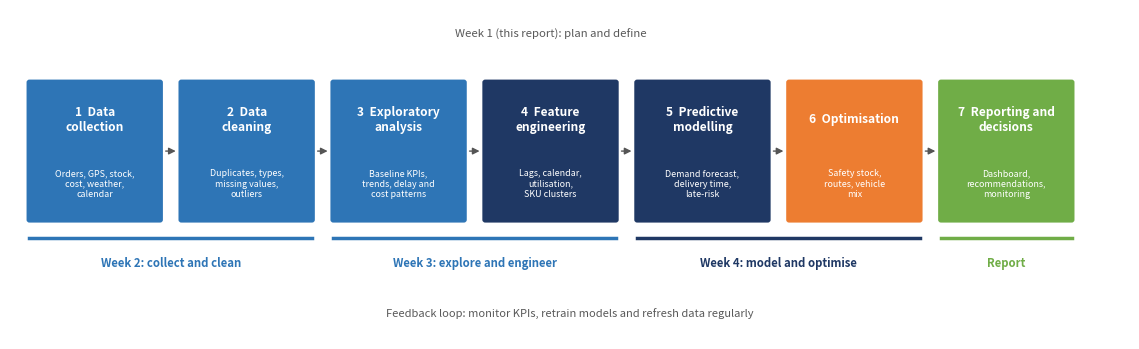

The matplotlib source for this figure: (Note: this script raises an exception after producing the figure.)
import matplotlib
matplotlib.use("Agg")
import matplotlib.pyplot as plt
from matplotlib.patches import FancyBboxPatch, FancyArrowPatch

steps = [("1  Data\ncollection", "Orders, GPS, stock,\ncost, weather,\ncalendar"),
         ("2  Data\ncleaning", "Duplicates, types,\nmissing values,\noutliers"),
         ("3  Exploratory\nanalysis", "Baseline KPIs,\ntrends, delay and\ncost patterns"),
         ("4  Feature\nengineering", "Lags, calendar,\nutilisation,\nSKU clusters"),
         ("5  Predictive\nmodelling", "Demand forecast,\ndelivery time,\nlate-risk"),
         ("6  Optimisation", "Safety stock,\nroutes, vehicle\nmix"),
         ("7  Reporting and\ndecisions", "Dashboard,\nrecommendations,\nmonitoring")]
cols = ["#2E75B6", "#2E75B6", "#2E75B6", "#1F3864", "#1F3864", "#ED7D31", "#70AD47"]
fig, ax = plt.subplots(figsize=(11.5, 3.6)); ax.set_xlim(0, 11.5); ax.set_ylim(0, 3.6); ax.axis("off")
bw, gp, x0, y0 = 1.34, 0.22, 0.2, 1.3
for i, ((title, sub), c) in enumerate(zip(steps, cols)):
    x = x0 + i * (bw + gp)
    ax.add_patch(FancyBboxPatch((x, y0), bw, 1.5, boxstyle="round,pad=0.03", fc=c, ec="none"))
    ax.text(x + bw / 2, y0 + 1.1, title, ha="center", va="center", color="white", fontsize=8.6, fontweight="bold")
    ax.text(x + bw / 2, y0 + 0.4, sub, ha="center", va="center", color="white", fontsize=6.4)
    if i < 6:
        ax.add_patch(FancyArrowPatch((x + bw + 0.03, y0 + 0.75), (x + bw + gp - 0.03, y0 + 0.75), arrowstyle="-|>", mutation_scale=10, color="#555"))
def span(a, b, label, col):
    xa, xb = x0 + a * (bw + gp), x0 + b * (bw + gp) + bw
    ax.plot([xa, xb], [1.1, 1.1], color=col, lw=2.5)
    ax.text((xa + xb) / 2, 0.8, label, ha="center", fontsize=8.2, color=col, fontweight="bold")
span(0, 1, "Week 2: collect and clean", "#2E75B6"); span(2, 3, "Week 3: explore and engineer", "#2E75B6")
span(4, 5, "Week 4: model and optimise", "#1F3864"); span(6, 6, "Report", "#70AD47")
ax.text(0.2 + 3.0 * (bw + gp) + bw / 2, 3.3, "Week 1 (this report): plan and define", fontsize=8.2, color="#595959", ha="center", style="italic")
ax.text(5.75, 0.25, "Feedback loop: monitor KPIs, retrain models and refresh data regularly", fontsize=8, color="#595959", ha="center", style="italic")
plt.tight_layout(); plt.savefig("figures/w1_roadmap.png", dpi=170); plt.close()
